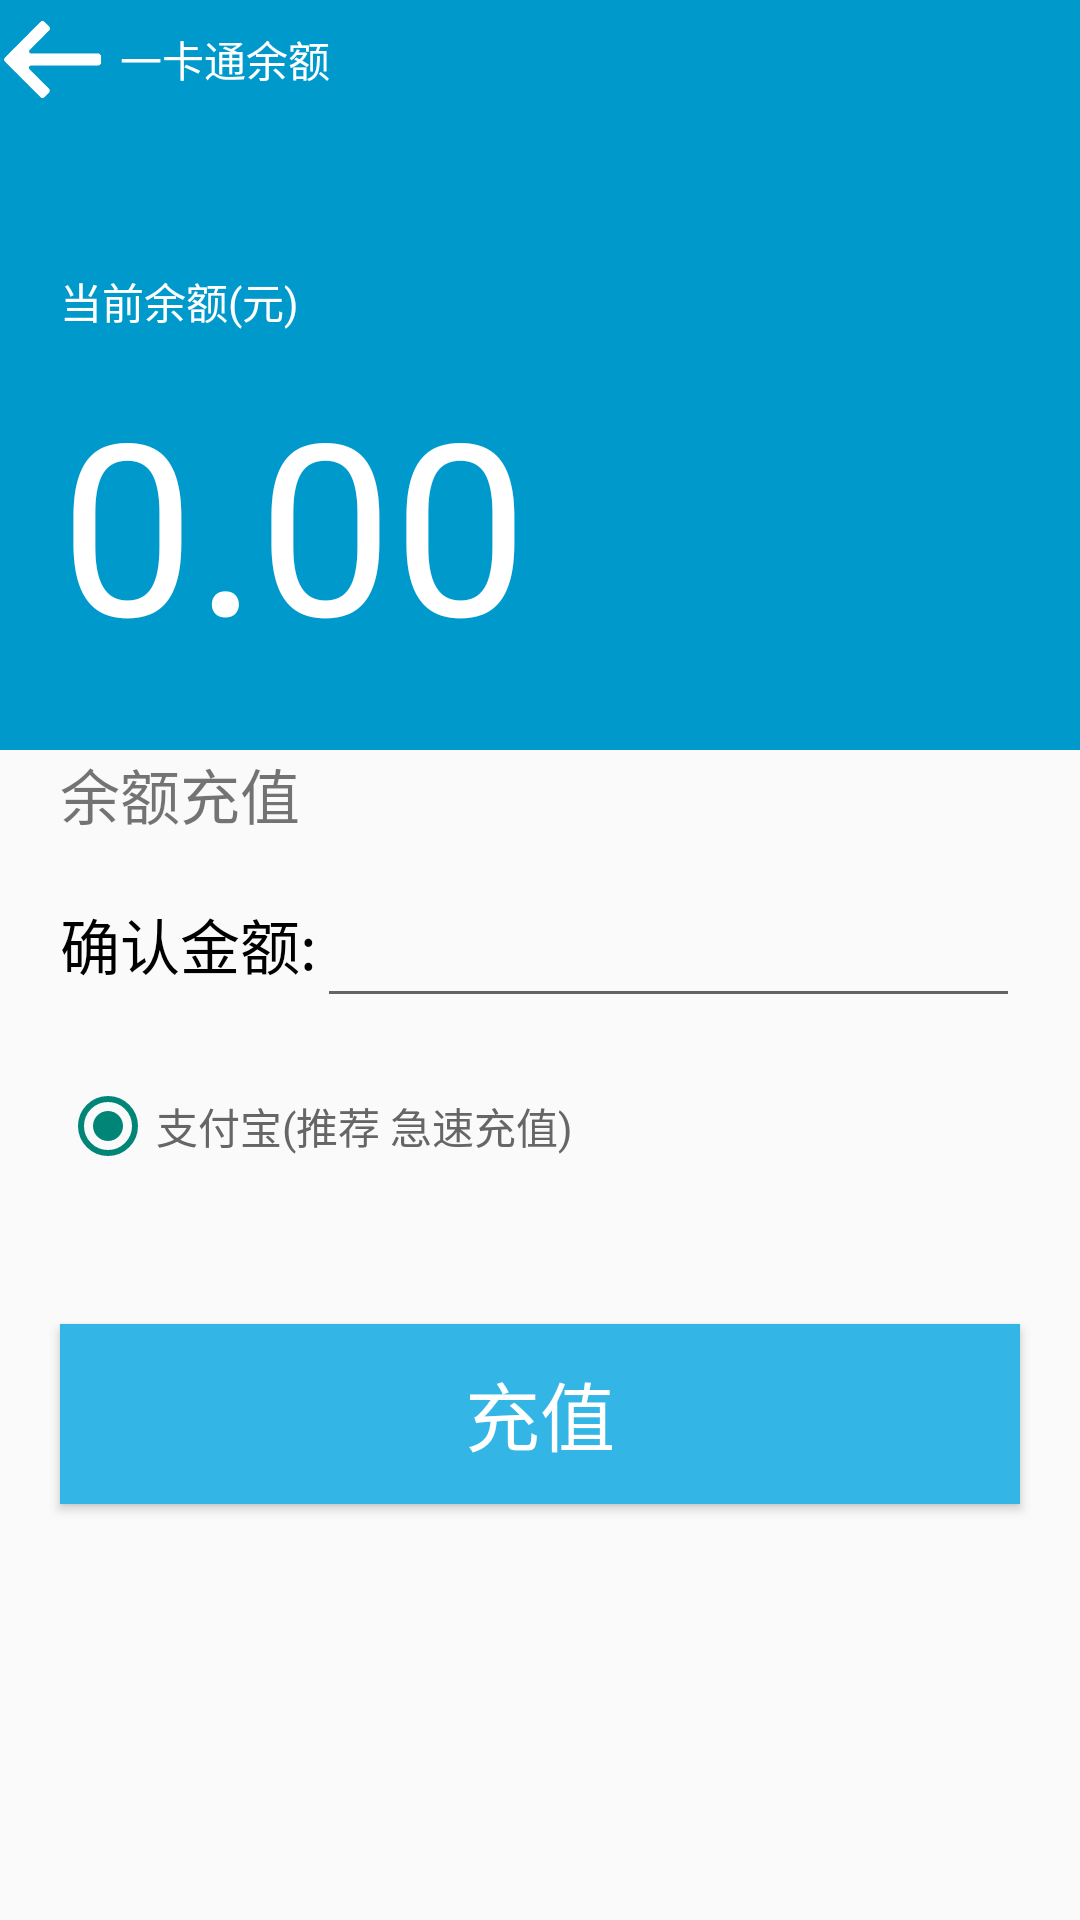

Reconstruct the res/layout file that produces this screen, plus the resources it refers to.
<!-- AndroidManifest.xml: application theme AppTheme -->
<!-- res/layout/activity_recharge.xml -->
<?xml version="1.0" encoding="utf-8"?>
<LinearLayout xmlns:android="http://schemas.android.com/apk/res/android"
    android:layout_width="match_parent"
    android:layout_height="match_parent"
    android:orientation="vertical">

    <LinearLayout
        android:layout_width="match_parent"
        android:layout_height="match_parent"
        android:orientation="vertical">

        <LinearLayout
            android:layout_width="match_parent"
            android:layout_height="250dp"
            android:background="@android:color/holo_blue_dark"
            android:orientation="vertical"

            >

            <LinearLayout
                android:layout_width="match_parent"
                android:layout_height="40dp"
                android:layout_marginBottom="50dp"
                android:gravity="center_vertical"
                android:orientation="horizontal">

                <ImageButton
                    android:id="@+id/recharge_back"
                    android:layout_width="35dp"
                    android:layout_height="35dp"
                    android:layout_gravity="center_vertical"
                    android:background="@drawable/back"
                    android:clickable="true"
                    android:foreground="?android:selectableItemBackground" />

                <TextView
                    android:layout_width="wrap_content"
                    android:layout_height="35dp"
                    android:layout_gravity="center_vertical"
                    android:gravity="center"
                    android:paddingLeft="5dp"
                    android:text="一卡通余额"
                    android:textColor="@color/white" />

            </LinearLayout>

            <TextView
                android:layout_width="wrap_content"
                android:layout_height="wrap_content"
                android:layout_marginLeft="20dp"
                android:text="当前余额(元)"
                android:textColor="@color/white" />

            <TextView
                android:id="@+id/recharge_charge"
                android:layout_width="wrap_content"
                android:layout_height="wrap_content"
                android:layout_marginLeft="20dp"
                android:layout_marginTop="10dp"
                android:text="0.00"
                android:textColor="@color/white"
                android:textSize="80sp" />


        </LinearLayout>

        <LinearLayout
            android:layout_width="match_parent"
            android:layout_height="wrap_content"
            android:orientation="vertical"
            android:paddingBottom="50dp">

            <TextView
                android:layout_width="match_parent"
                android:layout_height="match_parent"
                android:paddingLeft="20dp"
                android:text="余额充值"
                android:textSize="20sp" />

            <LinearLayout
                android:layout_width="match_parent"

                android:layout_height="60sp"
                android:orientation="horizontal">

                <TextView
                    android:layout_width="wrap_content"
                    android:layout_height="match_parent"
                    android:gravity="center|bottom"
                    android:paddingLeft="20dp"
                    android:paddingBottom="10dp"
                    android:text="确认金额:"
                    android:textColor="@android:color/black"
                    android:textSize="20sp" />

                <EditText
                    android:id="@+id/recharge_money"
                    android:textSize="20sp"

                    android:gravity="bottom"
                    android:layout_width="match_parent"
                    android:layout_height="match_parent"
                    android:layout_marginRight="20dp" />


            </LinearLayout>
            <RadioGroup
                android:id="@+id/recharge_paytype"
                android:layout_marginTop="20dp"
                android:layout_width="match_parent"
                android:paddingLeft="20dp"
                android:layout_height="wrap_content">
                <RadioButton
                    android:checked="true"
                    android:id="@+id/pay_alipy"
                    android:layout_width="wrap_content"
                    android:layout_height="wrap_content"
                    android:textColor="#666"
                    android:text="支付宝(推荐 急速充值)"/>







            </RadioGroup>
        </LinearLayout>


        <Button
            android:id="@+id/recharge_create"
            android:layout_width="match_parent"
            android:layout_height="60dp"
            android:layout_marginLeft="20dp"
            android:layout_marginRight="20dp"
            android:background="@android:color/holo_blue_light"
            android:clickable="true"
            android:foreground="?android:selectableItemBackground"
            android:text="充值"
            android:textColor="@color/white"
            android:textSize="25dp" />


    </LinearLayout>


</LinearLayout>
<!-- resources referenced by this layout -->
<resources>
  <color name="white">#fff</color>
  <!-- drawable back: png bitmap (drawable, 2371 bytes) -->
  <style name="AppTheme" parent="Theme.AppCompat.Light.NoActionBar">
          
  
      </style>
</resources>
